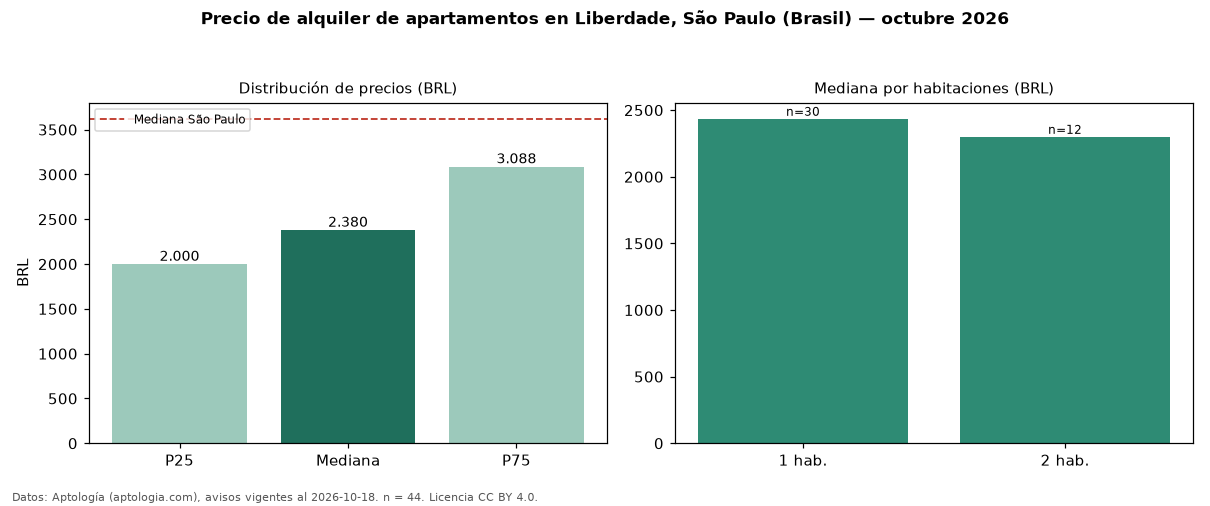

Values plotted in this chart, from the file beside it:
seccion, metrica, valor, moneda, n
precio, p25, 2000, BRL, 44
precio, mediana, 2380, BRL, 44
precio, p75, 3088, BRL, 44
precio, minimo, 1200, BRL, 44
precio, maximo, 7750, BRL, 44
m2, mediana_precio_m2, 54.91, BRL, 44
m2, area_mediana_m2, 44.0, m2, 44
admin, mediana_admin_mes, 559.5, BRL, 44
banos, mediana_banos, 1.0, , 
parqueadero, pct_con_parqueadero, 63.9, %, 36
habitaciones, 1, 2435, BRL, 30
habitaciones, 2, 2300, BRL, 12
ciudad, mediana_ciudad_referencia, 3621, BRL, 
ciudad, mediana_m2_ciudad, 63.16, BRL, 
fuente, fecha_datos, 2026-10-18, , 
fuente, atribucion, https://www.aptologia.com/br/aluguel/sao…, , 
fuente, licencia, CC BY 4.0, , 
